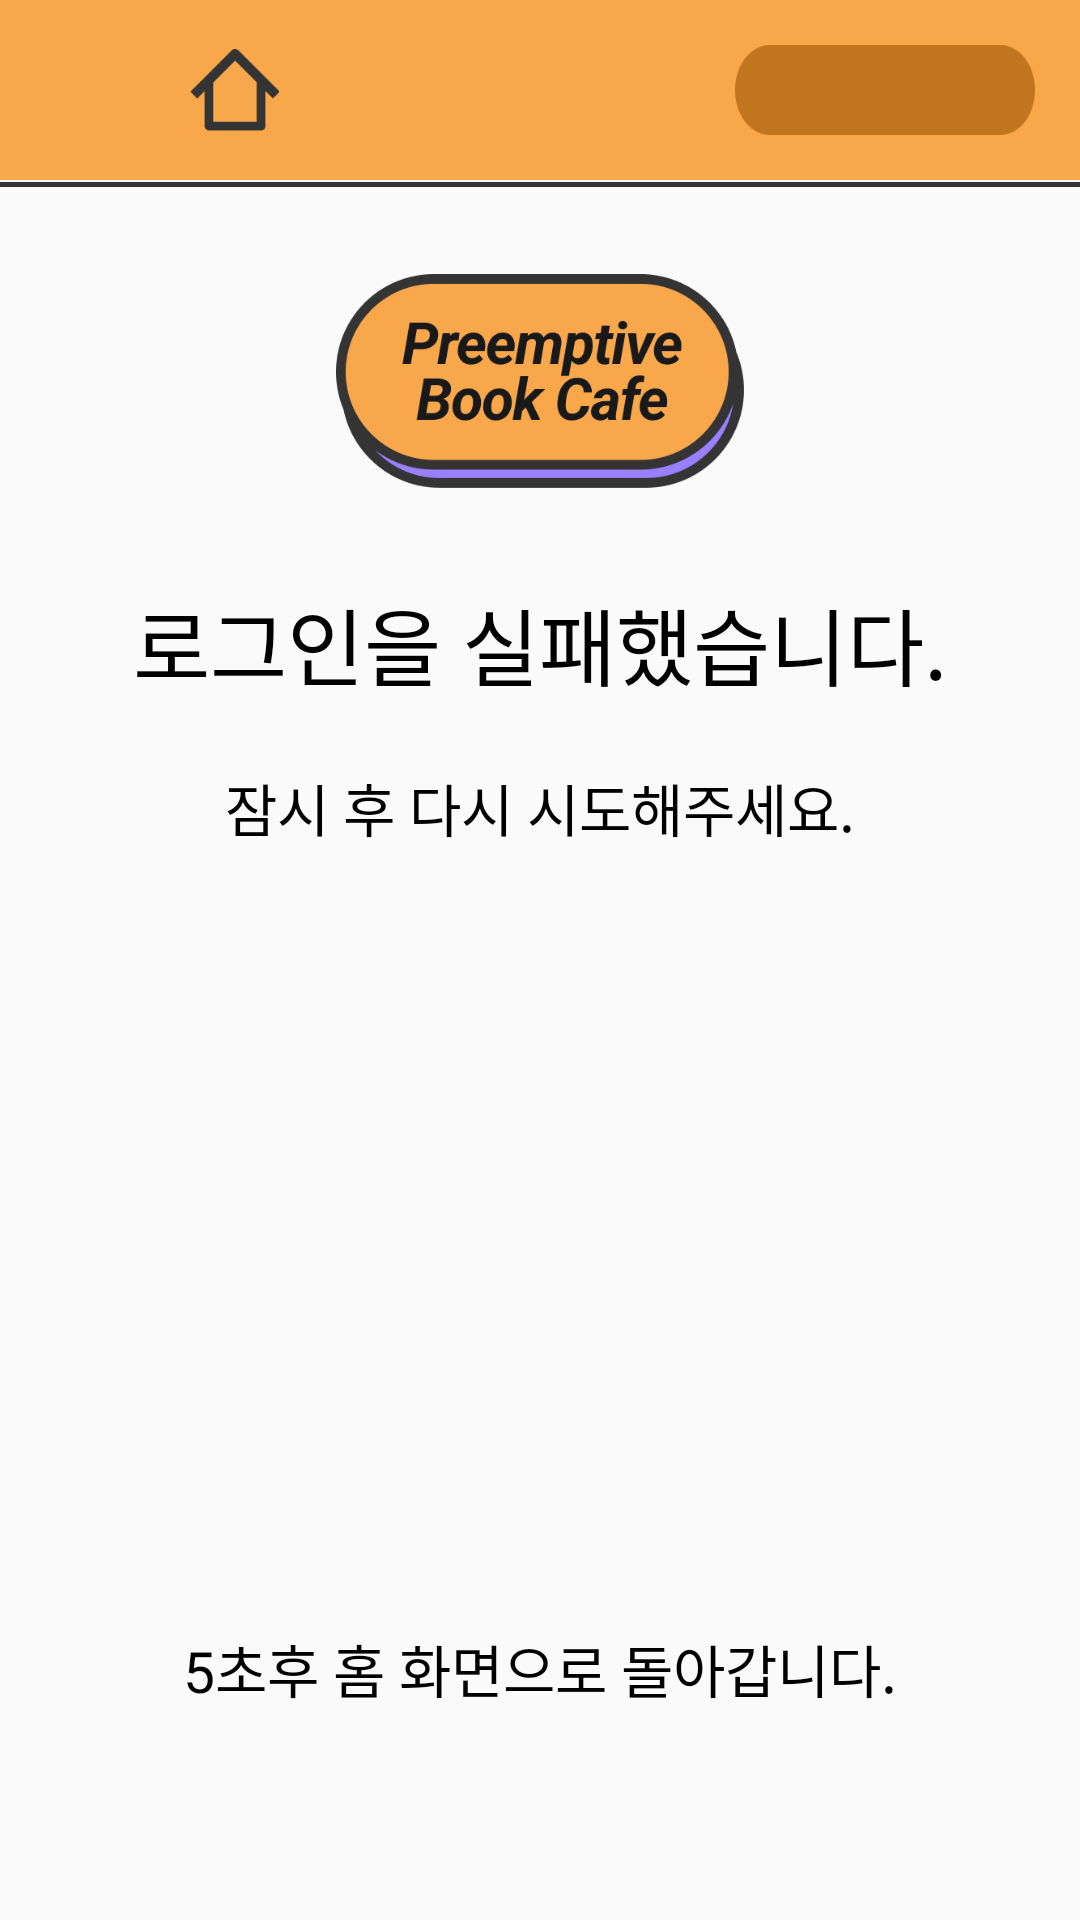

Write the Android layout XML for this screen, with the resource values it uses.
<!-- AndroidManifest.xml: application theme Theme.AppCompat.Light.NoActionBar -->
<!-- res/layout/kiosk_login_fail.xml -->
<?xml version="1.0" encoding="utf-8"?>
<androidx.constraintlayout.widget.ConstraintLayout xmlns:android="http://schemas.android.com/apk/res/android"
    android:layout_width="match_parent"
    android:layout_height="match_parent"
    xmlns:app="http://schemas.android.com/apk/res-auto">

    <ImageView
        android:id="@+id/topTopBack"
        android:layout_width="match_parent"
        android:layout_height="60dp"
        android:background="@drawable/topbox1"
        app:layout_constraintEnd_toEndOf="parent"
        app:layout_constraintStart_toStartOf="parent"
        app:layout_constraintTop_toTopOf="parent" />

    <ImageView
        android:id="@+id/topBack"
        app:layout_constraintStart_toStartOf="parent"
        app:layout_constraintTop_toTopOf="parent"
        android:layout_width="30dp"
        android:layout_height="30dp"
        android:src="@drawable/backspace"
        android:layout_marginStart="15dp"
        android:layout_marginTop="15dp"/>

    <ImageView
        android:id="@+id/topHome"
        app:layout_constraintStart_toEndOf="@+id/topBack"
        app:layout_constraintTop_toTopOf="@+id/topBack"
        android:layout_width="30dp"
        android:layout_height="30dp"
        android:layout_marginStart="18dp"
        android:src="@drawable/home"/>

    <TextView
        android:id="@+id/topNum"
        app:layout_constraintEnd_toEndOf="parent"
        app:layout_constraintTop_toTopOf="@+id/topBack"
        android:layout_width="100dp"
        android:layout_height="30dp"
        android:layout_marginEnd="15dp"
        android:background="@drawable/idbox"
        android:paddingTop="5dp"
        android:textAlignment="center"
        android:textColor="@color/white"/>

    <ImageView
        android:id="@+id/topLine"
        android:layout_width="match_parent"
        android:layout_height="wrap_content"
        android:src="@drawable/topboxline"
        app:layout_constraintEnd_toEndOf="parent"
        app:layout_constraintStart_toStartOf="parent"
        app:layout_constraintTop_toBottomOf="@+id/topTopBack"
        />

    <ImageView
        android:id="@+id/mainLogo"
        android:layout_width="136dp"
        android:layout_height="74dp"
        android:layout_marginTop="90dp"
        android:src="@drawable/logotype1"
        app:layout_constraintEnd_toEndOf="parent"
        app:layout_constraintStart_toStartOf="parent"
        app:layout_constraintTop_toTopOf="parent" />

    <TextView
        android:id="@+id/textView"
        android:layout_width="wrap_content"
        android:layout_height="wrap_content"
        android:layout_marginTop="30dp"
        android:fontFamily="@font/roboto_medium"
        android:text="@string/app_id_deskLoginFail_text"
        android:textColor="@color/black"
        android:textSize="28dp"
        app:layout_constraintEnd_toEndOf="parent"
        app:layout_constraintStart_toStartOf="parent"
        app:layout_constraintTop_toBottomOf="@+id/mainLogo" />

    <TextView
        android:layout_width="wrap_content"
        android:layout_height="wrap_content"
        android:fontFamily="@font/roboto_medium"
        android:text="@string/app_id_deskSubFail_text"
        android:layout_marginTop="20dp"
        android:textColor="@color/black"
        android:textSize="19dp"
        app:layout_constraintEnd_toEndOf="parent"
        app:layout_constraintStart_toStartOf="parent"
        app:layout_constraintTop_toBottomOf="@+id/textView" />

    <TextView
        android:layout_width="wrap_content"
        android:layout_height="wrap_content"
        android:fontFamily="@font/roboto_medium"
        android:text="@string/app_id_deskSubSuccess2_text"
        android:textColor="@color/black"
        android:layout_marginBottom="70dp"
        android:textSize="19dp"
        app:layout_constraintBottom_toBottomOf="parent"
        app:layout_constraintEnd_toEndOf="parent"
        app:layout_constraintStart_toStartOf="parent" />


</androidx.constraintlayout.widget.ConstraintLayout>
<!-- resources referenced by this layout -->
<resources>
  <color name="black">#FF000000</color>
  <color name="white">#FFFFFFFF</color>
  <!-- drawable home: png bitmap (drawable-hdpi, 650 bytes) -->
  <!-- drawable idbox: png bitmap (drawable-hdpi, 866 bytes) -->
  <!-- drawable logotype1: png bitmap (drawable-hdpi, 9560 bytes) -->
  <!-- drawable topbox1: png bitmap (drawable-hdpi, 700 bytes) -->
  <!-- drawable topboxline: png bitmap (drawable-hdpi, 167 bytes) -->
  <string name="app_id_deskLoginFail_text">로그인을 실패했습니다.</string>
  <string name="app_id_deskSubFail_text">잠시 후 다시 시도해주세요.</string>
  <string name="app_id_deskSubSuccess2_text">5초후 홈 화면으로 돌아갑니다. </string>
</resources>
